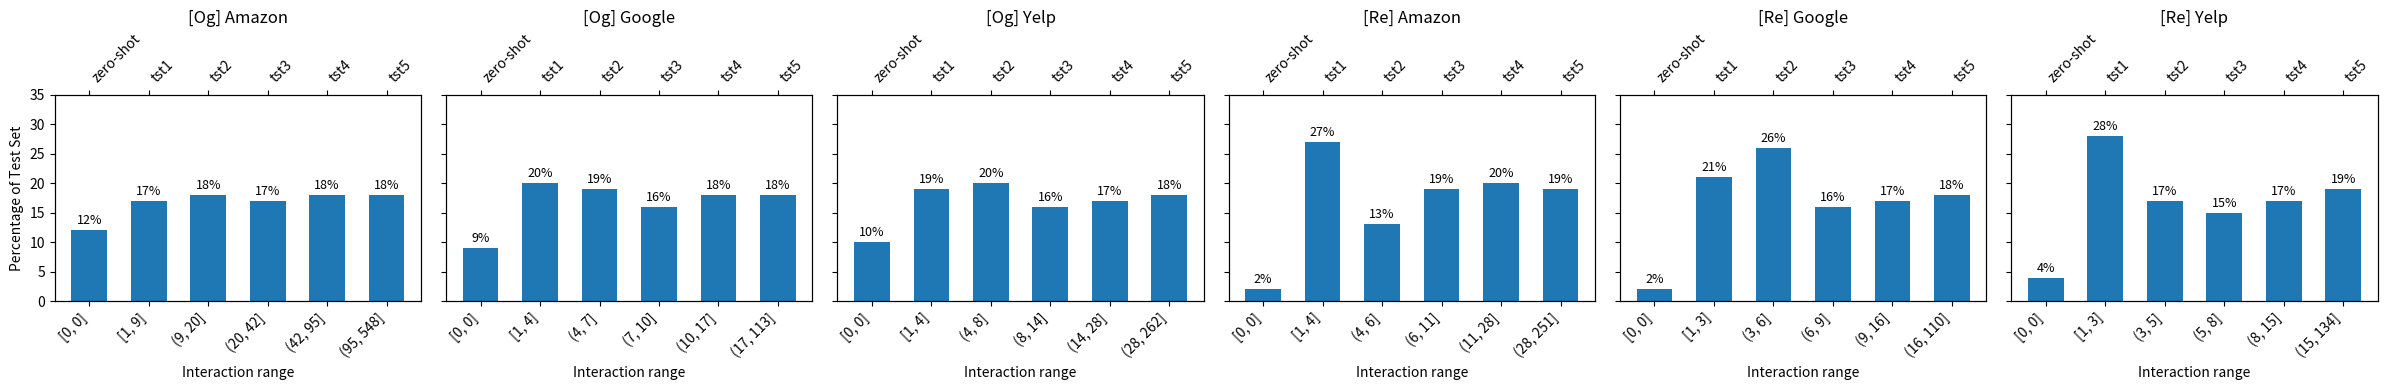

Generate this figure with matplotlib: (Note: this script raises an exception after producing the figure.)
import matplotlib.pyplot as plt
import numpy as np

# Titles for each histogram
hist_titles = [
    '[Og] Amazon', '[Og] Google', '[Og] Yelp',
    '[Re] Amazon', '[Re] Google', '[Re] Yelp'
]

# Names of the sparsity sets (top axis labels)
sparsity_names = ['zero‑shot', 'tst1', 'tst2', 'tst3', 'tst4', 'tst5']

# Exact interval strings for bottom axis, for each dataset
ranges_str = [
    ["[0, 0]", "[1, 9]", "(9, 20]", "(20, 42]", "(42, 95]", "(95, 548]"],   # Og Amazon
    ["[0, 0]", "[1, 4]", "(4, 7]", "(7, 10]", "(10, 17]", "(17, 113]"],    # Og Google
    ["[0, 0]", "[1, 4]", "(4, 8]", "(8, 14]", "(14, 28]", "(28, 262]"],    # Og Yelp
    ["[0, 0]", "[1, 4]", "(4, 6]", "(6, 11]", "(11, 28]", "(28, 251]"],    # Re Amazon
    ["[0, 0]", "[1, 3]", "(3, 6]", "(6, 9]", "(9, 16]", "(16, 110]"],     # Re Google
    ["[0, 0]", "[1, 3]", "(3, 5]", "(5, 8]", "(8, 15]", "(15, 134]"]      # Re Yelp
]

# Percentages for each bin, for each dataset
percentages = [
    [12, 17, 18, 17, 18, 18],   # Og Amazon
    [ 9, 20, 19, 16, 18, 18],   # Og Google
    [10, 19, 20, 16, 17, 18],   # Og Yelp
    [ 2, 27, 13, 19, 20, 19],   # Re Amazon
    [ 2, 21, 26, 16, 17, 18],   # Re Google
    [ 4, 28, 17, 15, 17, 19]    # Re Yelp
]

fig, axes = plt.subplots(1, 6, figsize=(24, 4), sharey=True)

for i, ax in enumerate(axes):
    x = np.arange(1, 7)
    bars = ax.bar(x, percentages[i], width=0.6, align='center')
    
    # Add percentage text above each bar
    for bar, pct in zip(bars, percentages[i]):
        height = bar.get_height()
        ax.text(
            bar.get_x() + bar.get_width() / 2,
            height + 0.5,
            f'{pct}%',
            ha='center',
            va='bottom',
            fontsize=9
        )
    
    # Title and shared y-label
    ax.set_title(hist_titles[i])
    if i == 0:
        ax.set_ylabel('Percentage of Test Set')
    ax.set_ylim([0, 35])
    
    # Bottom x-axis: interaction ranges
    ax.set_xticks(x)
    ax.set_xticklabels(ranges_str[i], rotation=45, ha='right')
    ax.set_xlabel("Interaction range")
    
    # Top x-axis: sparsity set names
    ax_top = ax.twiny()
    ax_top.set_xlim(ax.get_xlim())
    ax_top.set_xticks(x)
    ax_top.set_xticklabels(sparsity_names, rotation=45, ha='left')
    ax_top.xaxis.set_ticks_position('top')
    ax_top.xaxis.set_label_position('top')

plt.tight_layout()
plt.show()

output_path = './visualisation/sparsity_set_histograms.pdf'
fig.savefig(output_path, format='pdf')